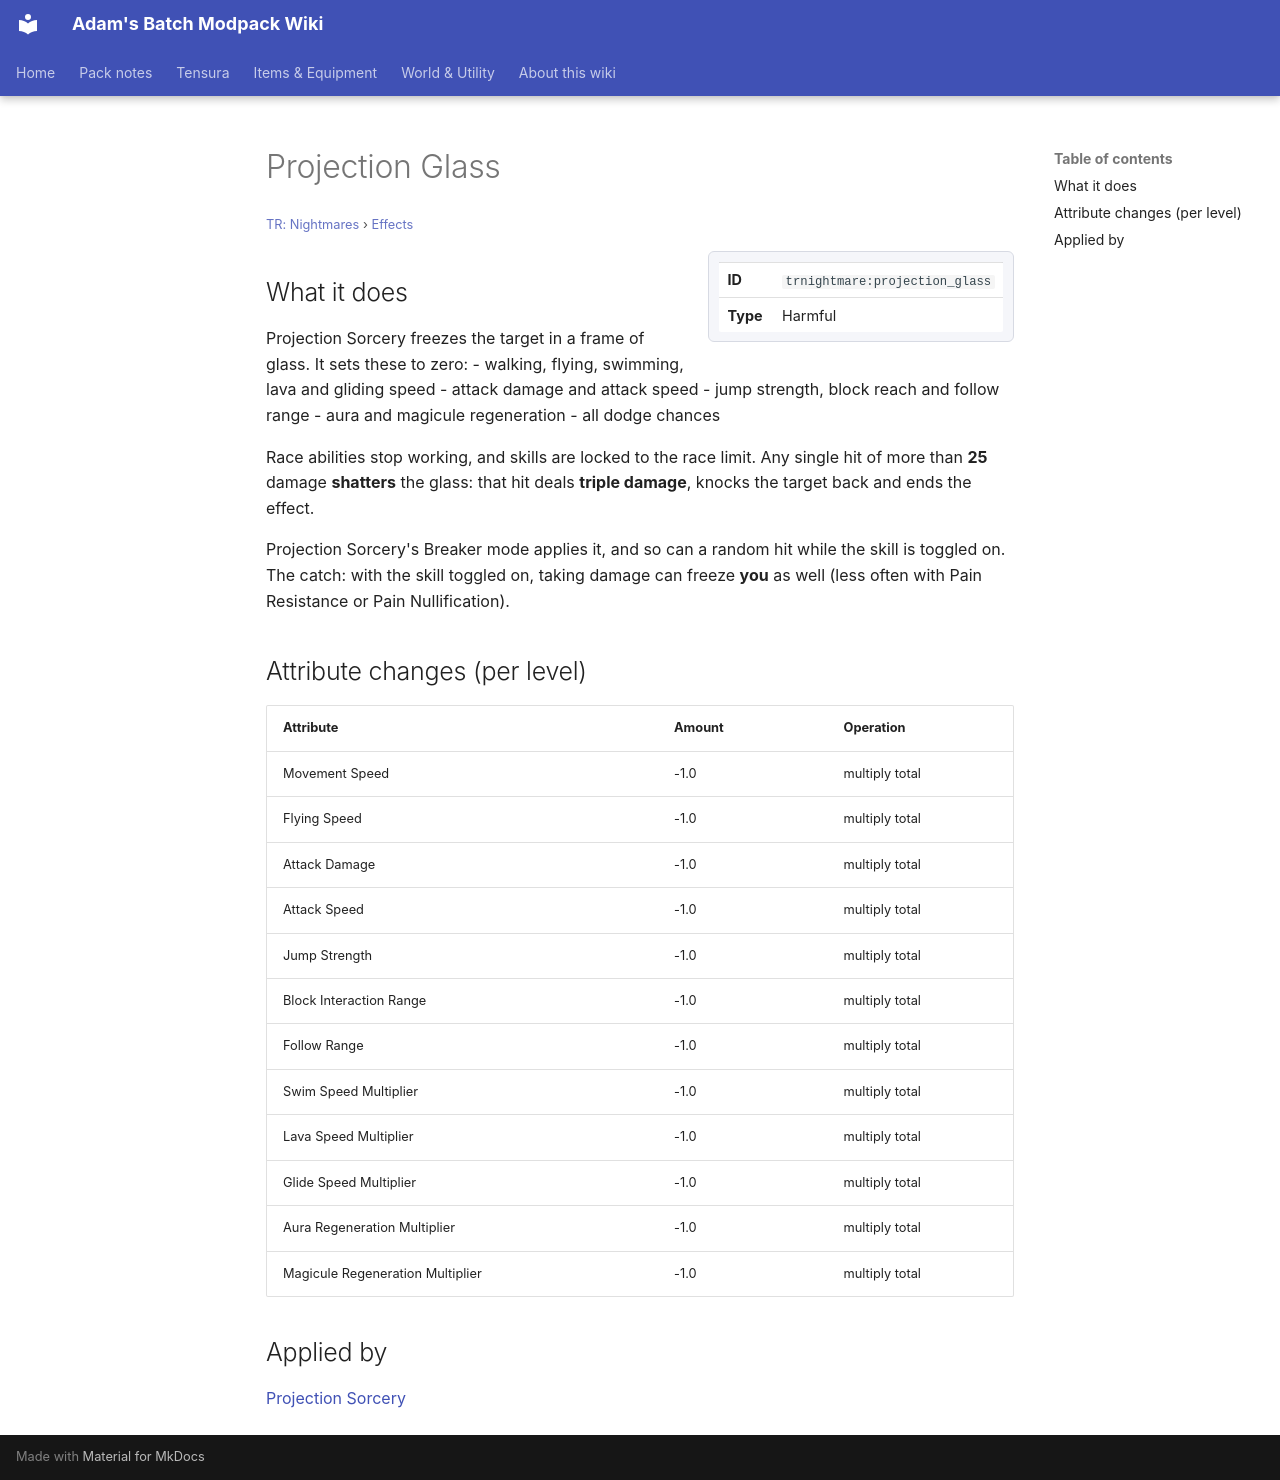

repository: Proteus-Nell/Adams-Batch-MC-Modpack-Wiki · page: tr-nightmares/effects/projection-glass/index.html · generator: mkdocs

# Projection Glass

<small>[TR: Nightmares](../index.md) &rsaquo; [Effects](index.md)</small>

<div class="infobox" markdown>

| | |
|---|---|
| **ID** | `trnightmare:projection_glass` |
| **Type** | Harmful |

</div>

## What it does

Projection Sorcery freezes the target in a frame of glass. It sets these to zero:
- walking, flying, swimming, lava and gliding speed
- attack damage and attack speed
- jump strength, block reach and follow range
- aura and magicule regeneration
- all dodge chances

Race abilities stop working, and skills are locked to the race limit. Any single hit of more than **25** damage **shatters** the glass: that hit deals **triple damage**, knocks the target back and ends the effect.

Projection Sorcery's Breaker mode applies it, and so can a random hit while the skill is toggled on. The catch: with the skill toggled on, taking damage can freeze **you** as well (less often with Pain Resistance or Pain Nullification).

## Attribute changes (per level)

| Attribute | Amount | Operation |
|---|---|---|
| Movement Speed | -1.0 | multiply total |
| Flying Speed | -1.0 | multiply total |
| Attack Damage | -1.0 | multiply total |
| Attack Speed | -1.0 | multiply total |
| Jump Strength | -1.0 | multiply total |
| Block Interaction Range | -1.0 | multiply total |
| Follow Range | -1.0 | multiply total |
| Swim Speed Multiplier | -1.0 | multiply total |
| Lava Speed Multiplier | -1.0 | multiply total |
| Glide Speed Multiplier | -1.0 | multiply total |
| Aura Regeneration Multiplier | -1.0 | multiply total |
| Magicule Regeneration Multiplier | -1.0 | multiply total |

## Applied by

[Projection Sorcery](../abilities/unique-skills/projection-sorcery.md)
